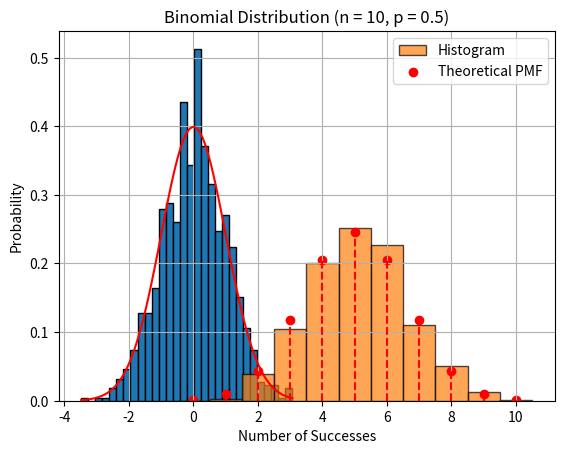
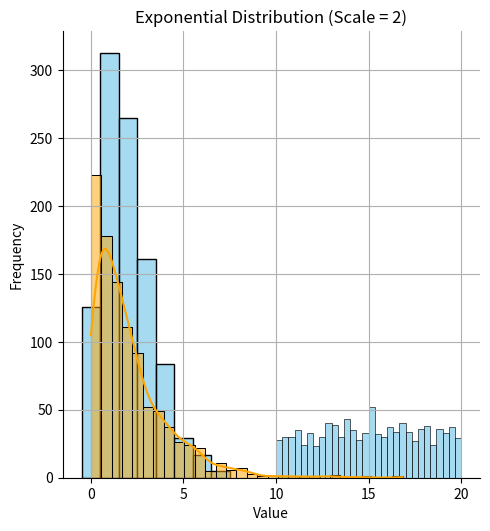
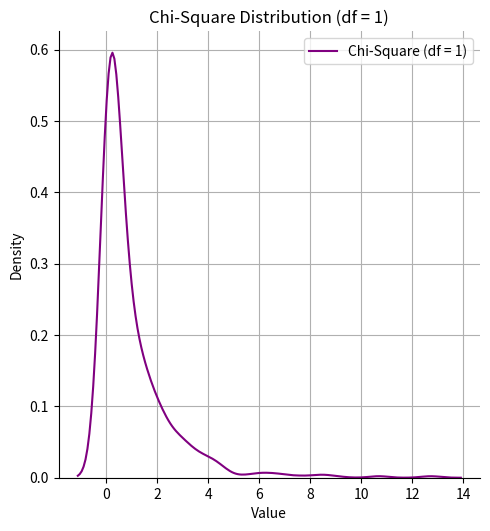

Write the Python code that produced these figures, in order.
import numpy as np
import matplotlib.pyplot as plt
from scipy.stats import norm
from scipy.stats import binom
import seaborn as sns

res = np.random.randint(low = 0, high = 3, size = [2, 3])
print(res)

data = np.random.normal(loc = 0, scale = 1, size = 1000)

x = np.linspace(min(data), max(data), 100)
plt.hist(data, bins = 30, edgecolor = 'black', density = True)
pdf = norm.pdf(x, loc = 0, scale = 1)  
plt.plot(x, pdf, color = 'red')
plt.title("Normal Distribution")
plt.xlabel("Value")
plt.ylabel("Density")
plt.grid(True)
plt.show()

n = 10  
p = 0.5  
size = 1000  

data = np.random.binomial(n = n, p = p, size = size)

plt.hist(data, bins = np.arange(-0.5, n + 1.5, 1), density = True, edgecolor = 'black', alpha = 0.7, label = 'Histogram')
x = np.arange(0, n + 1)  
pmf = binom.pmf(x, n = n, p = p)  
plt.scatter(x, pmf, color = 'red', label = 'Theoretical PMF')
plt.vlines(x, 0, pmf, colors = 'red', linestyles = 'dashed')  
plt.title("Binomial Distribution (n = 10, p = 0.5)")
plt.xlabel("Number of Successes")
plt.ylabel("Probability")
plt.legend()
plt.grid(True)
plt.show()

lam = 2  
size = 1000  

data = np.random.poisson(lam = lam, size = size)

sns.displot(data, kde = False, bins = np.arange(-0.5, max(data) + 1.5, 1), color = 'skyblue', edgecolor = 'black')
plt.title(f"Poisson Distribution (lamda = {lam})")
plt.xlabel("Number of Events")
plt.ylabel("Frequency")
plt.grid(True)
plt.show()

low = 10  
high = 20  
size = 1000  

data = np.random.uniform(low = low, high = high, size = size)

sns.histplot(data, bins = 30, kde = False, color = 'skyblue', edgecolor = 'black')
plt.title(f"Uniform Distribution (Range: {low} to {high})")
plt.xlabel("Value")
plt.ylabel("Frequency")
plt.grid(True)
plt.show()

scale = 2  
size = 1000  

data = np.random.exponential(scale = scale, size = size)

sns.histplot(data, bins = 30, kde = True, color = 'orange', edgecolor = 'black')
plt.title(f"Exponential Distribution (Scale = {scale})")
plt.xlabel("Value")
plt.ylabel("Frequency")
plt.grid(True)
plt.show()

df = 1  
size = 1000  

data = np.random.chisquare(df = df, size = size)

sns.displot(data, kind = "kde", color = 'purple', label = f'Chi-Square (df = {df})')
plt.title(f"Chi-Square Distribution (df = {df})")
plt.xlabel("Value")
plt.ylabel("Density")
plt.legend()
plt.grid(True)
plt.show()